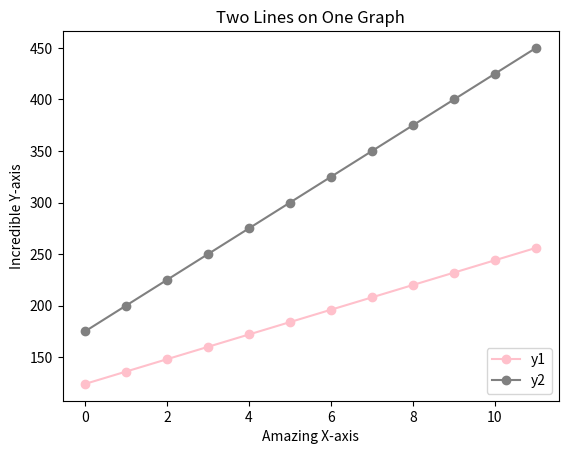
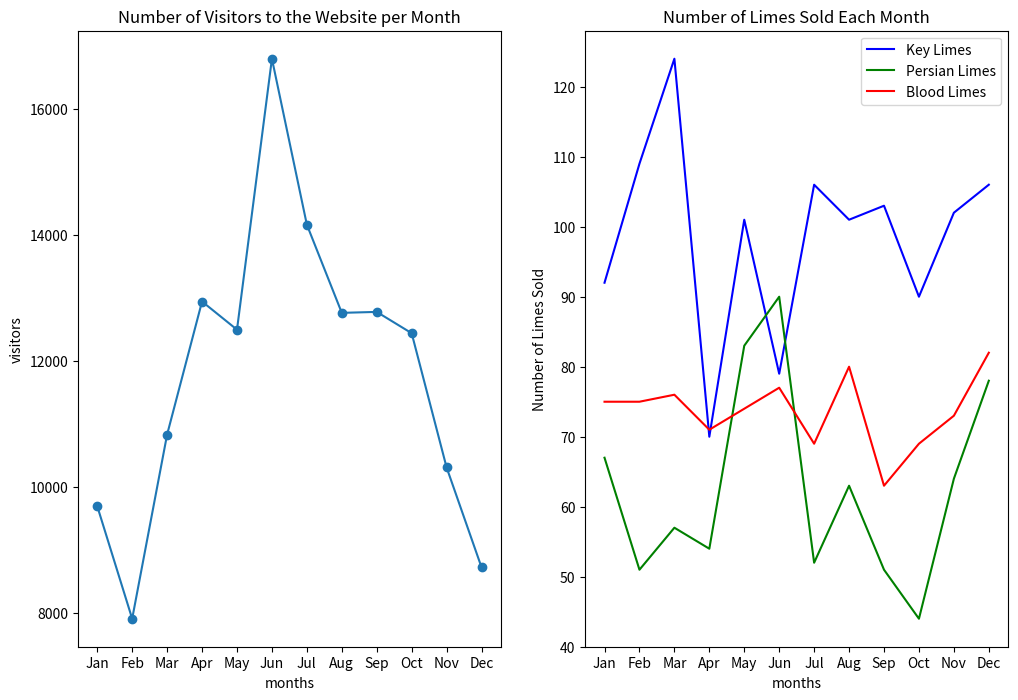
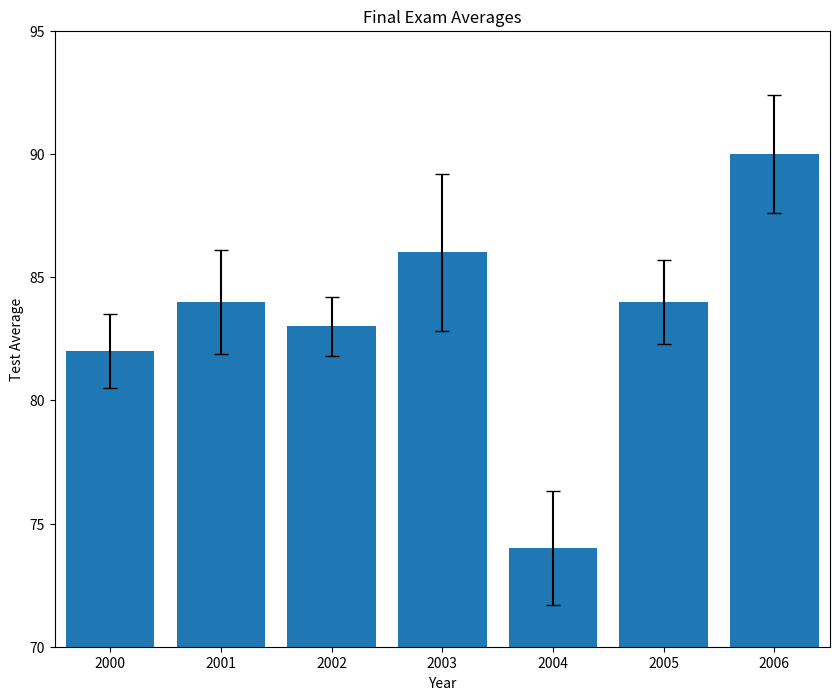

Source code (Python) for these figures, in order:
from matplotlib import pyplot as plt


# Visualization 1

x = range(12)
y1 = range(124, 268, 12)
y2 = range(175, 475, 25)

plt.plot(x, y1, color='pink', marker='o')
plt.plot(x, y2, color='gray', marker='o')
plt.xlabel('Amazing X-axis')
plt.ylabel('Incredible Y-axis')
plt.title('Two Lines on One Graph')
plt.legend(['y1', 'y2'], loc=4)
plt.show()


# Visualization 2

months = ["Jan", "Feb", "Mar", "Apr", "May", "Jun",
          "Jul", "Aug", "Sep", "Oct", "Nov", "Dec"]

visits_per_month = [9695, 7909, 10831, 12942, 12495,
                    16794, 14161, 12762, 12777, 12439, 10309, 8724]

# numbers of limes of different species sold each month
key_limes_per_month = [92.0, 109.0, 124.0, 70.0, 101.0,
                       79.0, 106.0, 101.0, 103.0, 90.0, 102.0, 106.0]
persian_limes_per_month = [67.0, 51.0, 57.0, 54.0,
                           83.0, 90.0, 52.0, 63.0, 51.0, 44.0, 64.0, 78.0]
blood_limes_per_month = [75.0, 75.0, 76.0, 71.0,
                         74.0, 77.0, 69.0, 80.0, 63.0, 69.0, 73.0, 82.0]


plt.figure(figsize=(12, 8))
x_values = range(len(months))

ax1 = plt.subplot(1, 2, 1)
plt.plot(x_values, visits_per_month, marker='o')
plt.xlabel('months')
plt.ylabel('visitors')
ax1.set_xticks(x_values)
ax1.set_xticklabels(months)
plt.title('Number of Visitors to the Website per Month')

ax2 = plt.subplot(1, 2, 2)
plt.plot(x_values, key_limes_per_month, color='blue')
plt.plot(x_values, persian_limes_per_month, color='green')
plt.plot(x_values, blood_limes_per_month, color='red')
plt.legend(['Key Limes', 'Persian Limes', 'Blood Limes'])
ax2.set_xticks(x_values)
ax2.set_xticklabels(months)
plt.xlabel('months')
plt.ylabel('Number of Limes Sold')
plt.title('Number of Limes Sold Each Month')

plt.savefig('visitors_and_limes_sold.png')

plt.show()



# Visualization 3

from matplotlib import pyplot as plt

past_years_averages = [82, 84, 83, 86, 74, 84, 90]
years = [2000, 2001, 2002, 2003, 2004, 2005, 2006]
error = [1.5, 2.1, 1.2, 3.2, 2.3, 1.7, 2.4]


plt.figure(figsize = (10, 8))
plt.bar(range(len(years)), past_years_averages, yerr = error, capsize = 5)
plt.axis([-0.5, 6.5, 70, 95])
ax = plt.subplot()
ax.set_xticks(range(len(years)))
ax.set_xticklabels(years)
plt.title('Final Exam Averages')
plt.xlabel('Year')
plt.ylabel('Test Average')
plt.savefig('my_bar_chart.png')

plt.show()